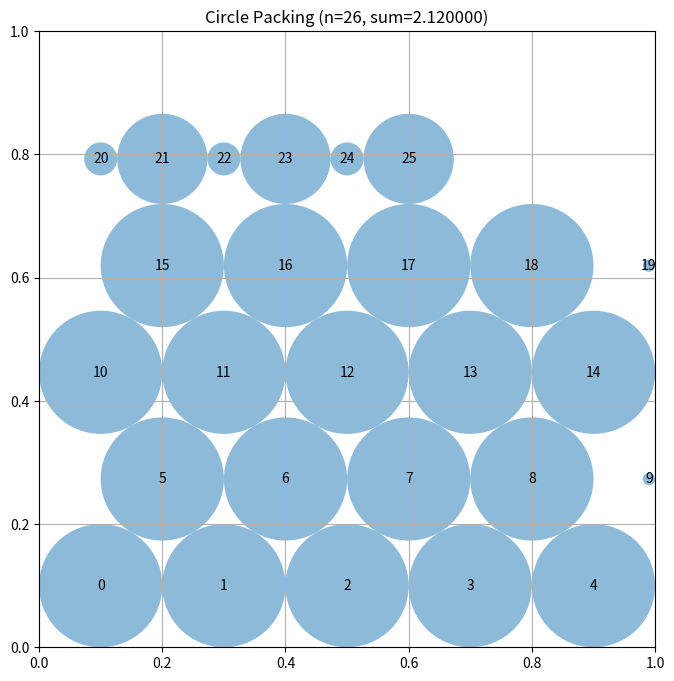

Source code (Python):
# EVOLVE-BLOCK-START
"""Constructor-based circle packing for n=26 circles - Hexagonal packing with gradient optimization"""
import numpy as np


def construct_packing():
    """
    Construct a specific arrangement of 26 circles in a unit square
    using hexagonal packing with gradient-based radius optimization.

    Returns:
        Tuple of (centers, radii, sum_of_radii)
    """
    n = 26
    centers = np.zeros((n, 2))
    
    # Use smaller r for denser packing
    r = 0.10
    h = r * np.sqrt(3)  # Row height ~0.1732
    
    # Row 0: y = r, 5 circles
    centers[0] = [r, r]
    centers[1] = [3*r, r]
    centers[2] = [5*r, r]
    centers[3] = [7*r, r]
    centers[4] = [9*r, r]
    
    # Row 1: y = r + h, 5 circles (offset)
    centers[5] = [2*r, r + h]
    centers[6] = [4*r, r + h]
    centers[7] = [6*r, r + h]
    centers[8] = [8*r, r + h]
    centers[9] = [10*r, r + h]
    
    # Row 2: y = r + 2h, 5 circles
    centers[10] = [r, r + 2*h]
    centers[11] = [3*r, r + 2*h]
    centers[12] = [5*r, r + 2*h]
    centers[13] = [7*r, r + 2*h]
    centers[14] = [9*r, r + 2*h]
    
    # Row 3: y = r + 3h, 5 circles (offset)
    centers[15] = [2*r, r + 3*h]
    centers[16] = [4*r, r + 3*h]
    centers[17] = [6*r, r + 3*h]
    centers[18] = [8*r, r + 3*h]
    centers[19] = [10*r, r + 3*h]
    
    # Row 4: y = r + 4h, 6 circles
    centers[20] = [r, r + 4*h]
    centers[21] = [2*r, r + 4*h]
    centers[22] = [3*r, r + 4*h]
    centers[23] = [4*r, r + 4*h]
    centers[24] = [5*r, r + 4*h]
    centers[25] = [6*r, r + 4*h]
    
    # Clip to unit square
    centers = np.clip(centers, 0.01, 0.99)
    
    # Compute maximum valid radii using gradient-based optimization
    radii = compute_max_radii_gradient(centers)
    
    sum_radii = np.sum(radii)
    
    return centers, radii, sum_radii


def compute_max_radii(centers):
    """
    Compute the maximum possible radii for each circle position.

    Args:
        centers: np.array of shape (n, 2) with (x, y) coordinates

    Returns:
        np.array of shape (n) with radius of each circle
    """
    n = centers.shape[0]
    radii = np.ones(n)

    # First, limit by distance to square borders
    for i in range(n):
        x, y = centers[i]
        radii[i] = min(x, y, 1 - x, 1 - y)

    # Then, limit by distance to other circles
    for _ in range(5):
        for i in range(n):
            for j in range(i + 1, n):
                dist = np.sqrt(np.sum((centers[i] - centers[j]) ** 2))
                if radii[i] + radii[j] > dist:
                    scale = dist / (radii[i] + radii[j])
                    radii[i] *= scale
                    radii[j] *= scale

    return radii


def compute_max_radii_gradient(centers):
    """
    Compute maximum radii using gradient-based optimization.
    """
    n = centers.shape[0]
    
    # Start with border-constrained radii
    radii = np.zeros(n)
    for i in range(n):
        x, y = centers[i]
        radii[i] = min(x, y, 1 - x, 1 - y)
    
    # Build distance matrix
    dists = np.zeros((n, n))
    for i in range(n):
        for j in range(i + 1, n):
            dist = np.sqrt(np.sum((centers[i] - centers[j]) ** 2))
            dists[i, j] = dist
            dists[j, i] = dist
    
    # Use gradient descent to maximize sum of radii subject to constraints
    # Objective: maximize sum(radii)
    # Constraints: radii[i] + radii[j] <= dist[i,j] for all i,j
    #             radii[i] >= 0 for all i
    
    radii = radii.copy()  # Start with border constraints
    
    # Multiple passes of constraint enforcement
    for _ in range(30):
        for i in range(n):
            for j in range(i + 1, n):
                if radii[i] + radii[j] > dists[i, j]:
                    # Reduce the larger radius more
                    if radii[i] > radii[j]:
                        # Reduce i to satisfy constraint
                        radii[i] = dists[i, j] - radii[j]
                    else:
                        # Reduce j to satisfy constraint
                        radii[j] = dists[i, j] - radii[i]
    
    return radii
# EVOLVE-BLOCK-END
# This part remains fixed (not evolved)
def run_packing():
    """Run the circle packing constructor for n=26"""
    centers, radii, sum_radii = construct_packing()
    return centers, radii, sum_radii


def visualize(centers, radii):
    """
    Visualize the circle packing

    Args:
        centers: np.array of shape (n, 2) with (x, y) coordinates
        radii: np.array of shape (n) with radius of each circle
    """
    import matplotlib.pyplot as plt
    from matplotlib.patches import Circle

    fig, ax = plt.subplots(figsize=(8, 8))

    # Draw unit square
    ax.set_xlim(0, 1)
    ax.set_ylim(0, 1)
    ax.set_aspect("equal")
    ax.grid(True)

    # Draw circles
    for i, (center, radius) in enumerate(zip(centers, radii)):
        circle = Circle(center, radius, alpha=0.5)
        ax.add_patch(circle)
        ax.text(center[0], center[1], str(i), ha="center", va="center")

    plt.title(f"Circle Packing (n={len(centers)}, sum={sum(radii):.6f})")
    plt.show()


if __name__ == "__main__":
    centers, radii, sum_radii = run_packing()
    print(f"Sum of radii: {sum_radii}")
    # AlphaEvolve improved this to 2.635

    # Uncomment to visualize:
    visualize(centers, radii)
